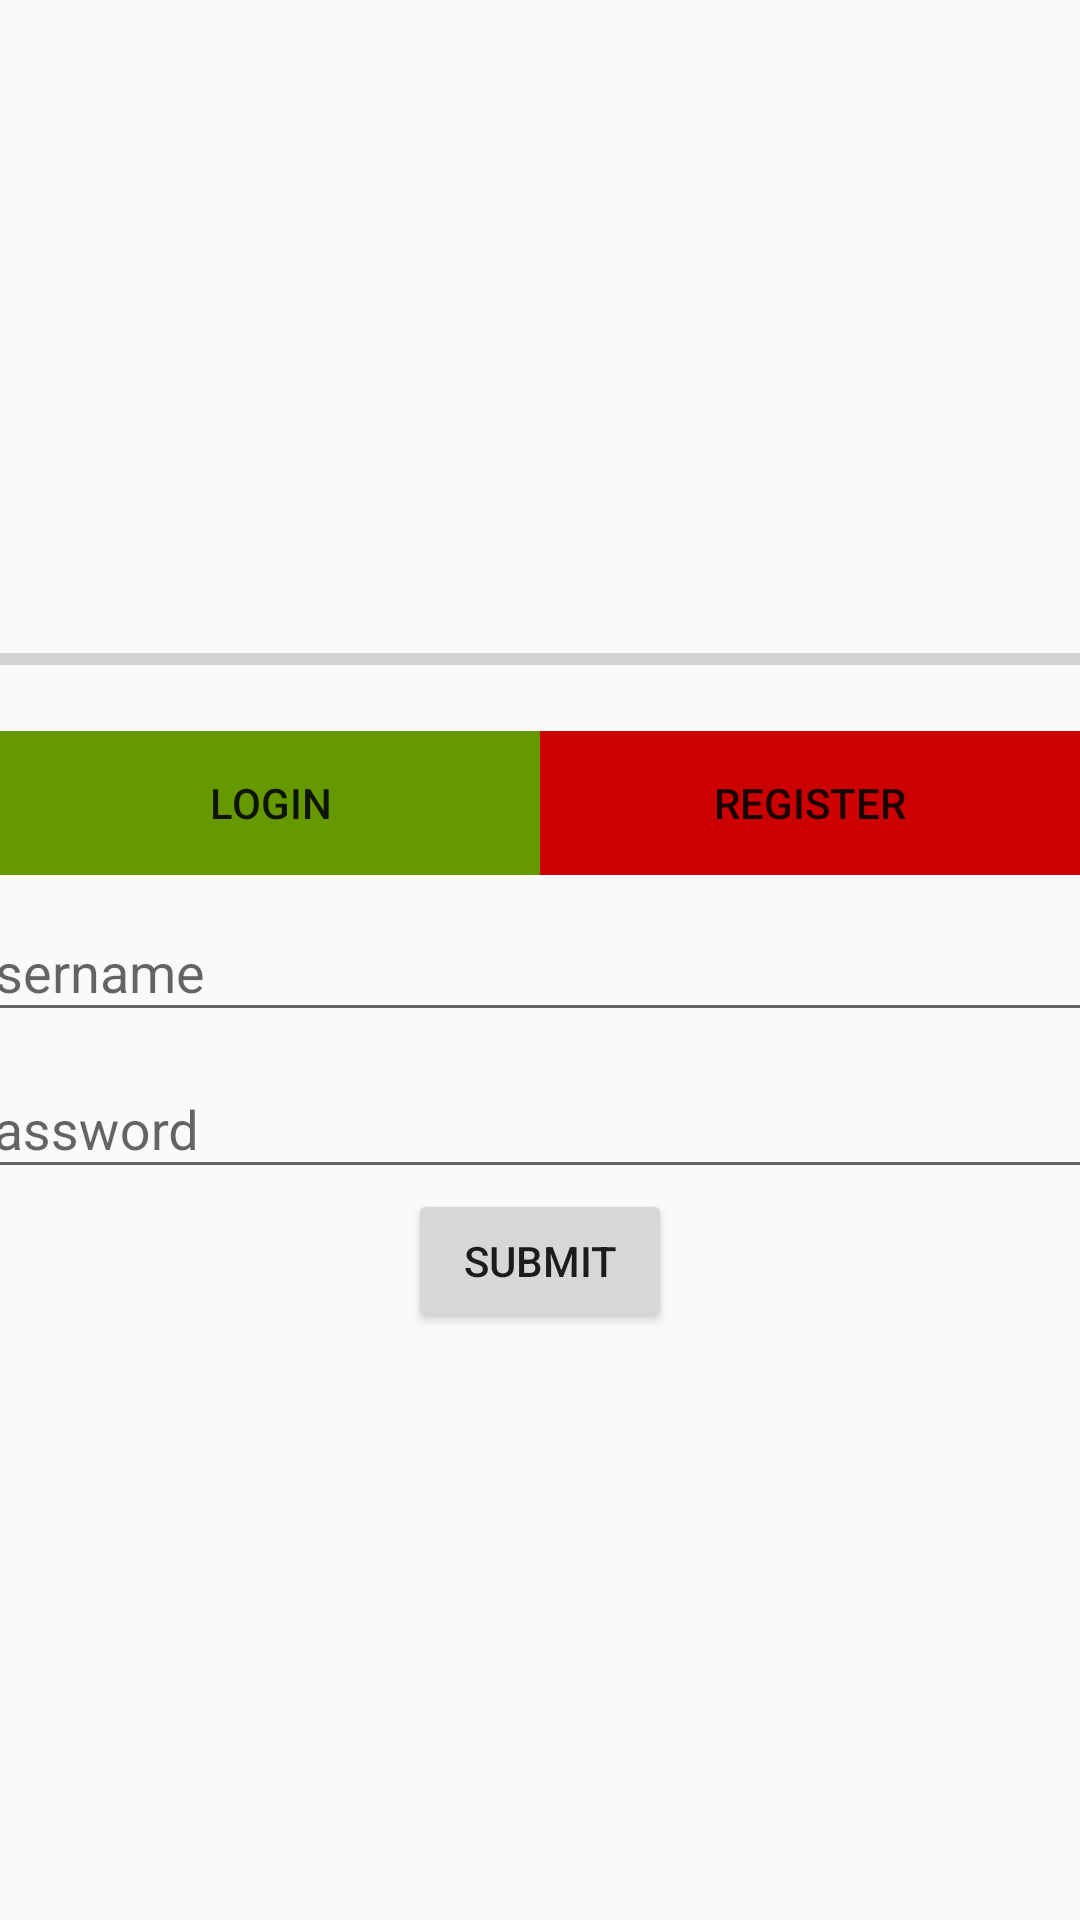

The Android layout XML behind this screen, and the referenced resources:
<!-- AndroidManifest.xml: application theme AppTheme -->
<!-- res/layout/activity_auth.xml -->
<?xml version="1.0" encoding="utf-8"?>
<LinearLayout xmlns:android="http://schemas.android.com/apk/res/android"
    xmlns:tools="http://schemas.android.com/tools"
    android:layout_width="match_parent"
    android:layout_height="match_parent"
    android:gravity="center"
    android:orientation="vertical"
    tools:context=".View.Auth.AuthActivity">

    <ProgressBar
        android:id="@+id/auth_progress_bar"
        style="?android:attr/progressBarStyleHorizontal"
        android:layout_width="match_parent"
        android:layout_height="wrap_content"
        android:layout_marginTop="16dp"
        android:layout_marginBottom="16dp" />

    <LinearLayout
        android:layout_width="match_parent"
        android:layout_height="wrap_content"
        android:orientation="horizontal">

        <Button
            android:id="@+id/auth_btn_login"
            android:layout_width="wrap_content"
            android:layout_height="wrap_content"
            android:layout_weight="1"
            android:background="@android:color/holo_green_dark"
            android:text="Login" />

        <Button
            android:id="@+id/auth_btn_register"
            android:layout_width="wrap_content"
            android:layout_height="wrap_content"
            android:layout_weight="1"
            android:background="@android:color/holo_red_dark"
            android:text="Register" />

    </LinearLayout>

    <com.google.android.material.textfield.TextInputLayout
        android:id="@+id/auth_text_input_name"
        android:layout_width="395dp"
        android:layout_height="wrap_content"
        android:visibility="gone"
        tools:layout_editor_absoluteX="8dp"
        tools:layout_editor_absoluteY="70dp">

        <com.google.android.material.textfield.TextInputEditText
            android:id="@+id/auth_edit_name"
            android:layout_width="match_parent"
            android:layout_height="wrap_content"
            android:hint="Name" />
    </com.google.android.material.textfield.TextInputLayout>

    <com.google.android.material.textfield.TextInputLayout
        android:layout_width="395dp"
        android:layout_height="wrap_content"
        tools:layout_editor_absoluteX="8dp"
        tools:layout_editor_absoluteY="261dp">

        <com.google.android.material.textfield.TextInputEditText
            android:id="@+id/auth_edit_username"
            android:layout_width="match_parent"
            android:layout_height="wrap_content"
            android:hint="Username" />
    </com.google.android.material.textfield.TextInputLayout>

    <com.google.android.material.textfield.TextInputLayout
        android:layout_width="395dp"
        android:layout_height="wrap_content"
        tools:layout_editor_absoluteX="8dp"
        tools:layout_editor_absoluteY="415dp">

        <com.google.android.material.textfield.TextInputEditText
            android:id="@+id/auth_edit_password"
            android:layout_width="match_parent"
            android:layout_height="wrap_content"
            android:hint="Password" />
    </com.google.android.material.textfield.TextInputLayout>

    <Button
        android:id="@+id/auth_btn_submit"
        android:layout_width="wrap_content"
        android:layout_height="wrap_content"
        android:text="Submit"
        tools:layout_editor_absoluteX="177dp"
        tools:layout_editor_absoluteY="533dp" />

</LinearLayout>
<!-- resources referenced by this layout -->
<resources>
  <style name="AppTheme" parent="Theme.AppCompat.Light.DarkActionBar">
          
          <item name="colorPrimary">@color/colorBackground</item>
          <item name="colorPrimaryDark">@color/colorSurface</item>
          <item name="colorAccent">@android:color/holo_blue_dark</item>
      </style>
  <color name="colorBackground">#000000</color>
  <color name="colorSurface">#121212</color>
</resources>
